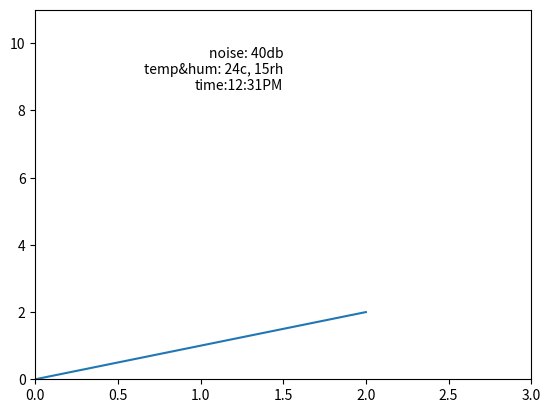

Generate this figure with matplotlib:
import matplotlib.pyplot as plt
import matplotlib.animation as animation
import random

# Create a figure and an axes object
fig, ax = plt.subplots()

# Initial text to display
initial_text = "Current Value: 0"
text_artist = ax.text(0.5, 0.9, initial_text, transform=ax.transAxes, ha='right', va='top')

# Set up some initial plot data (optional, but common in live updates)
x_data = [0]
y_data = [0]
line, = ax.plot(x_data, y_data)

# Function to update the plot and text
def update(frame):
    # Simulate new data
    new_x = x_data[-1] + 1
    new_y = random.randint(0, 10)
    x_data.append(new_x)
    y_data.append(new_y)

    # Update the plot data
    line.set_xdata(x_data)
    line.set_ydata(y_data)
    
    # Update the text artist
    text_artist.set_text(f"noise: 40db\ntemp&hum: 24c, 15rh\ntime:12:31PM")

    # Adjust plot limits if necessary
    ax.set_xlim(min(x_data), max(x_data) + 1)
    ax.set_ylim(0, 11)

    return line, text_artist,

# Create the animation
ani = animation.FuncAnimation(fig, update, interval=1000, blit=True)

# Show the plot
plt.show()
